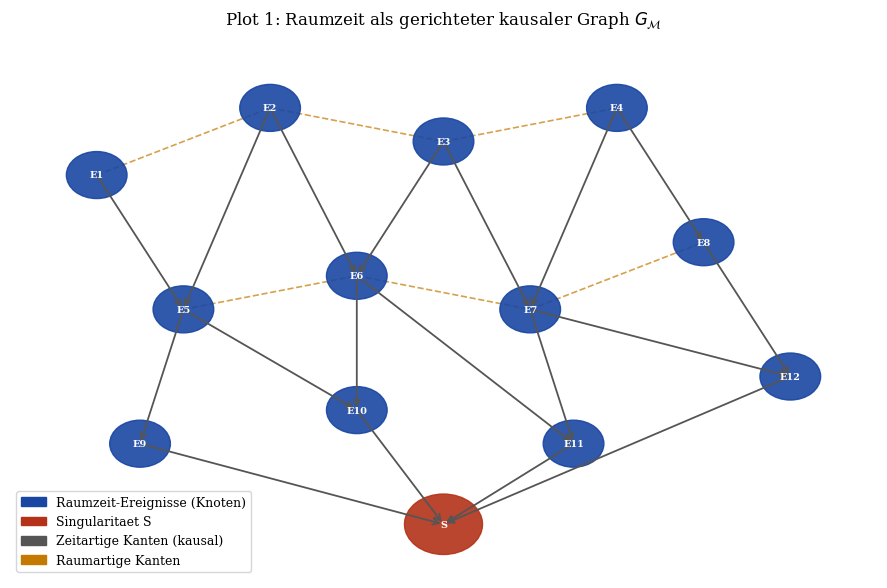

Write the Python code that produced this figure. (Note: this script raises an exception after producing the figure.)
#!/usr/bin/env python3
"""
Plots fuer: Quantengravitation als Subgraph-Isomorphismus-Problem
Stephan Epp, 2026
"""

import matplotlib
matplotlib.use('Agg')
import matplotlib.pyplot as plt
import matplotlib.patches as mpatches
import matplotlib.gridspec as gridspec
import numpy as np
from scipy.integrate import odeint

plt.rcParams.update({
    'font.family': 'serif',
    'font.size': 11,
    'axes.titlesize': 12,
    'axes.labelsize': 11,
    'figure.dpi': 150,
})

BLUE   = '#1946a2'
RED    = '#b43218'
GREEN  = '#1e6432'
ORANGE = '#c47a00'
PURPLE = '#6a1b9a'

# ─── Plot 1: Raumzeit-Graph ────────────────────────────────────────────────
fig, ax = plt.subplots(figsize=(9, 6))
ax.set_xlim(0, 10); ax.set_ylim(0, 8); ax.axis('off')

# Raumzeit-Knoten (Ereignisse)
events = {
    'E1': (1, 6), 'E2': (3, 7), 'E3': (5, 6.5), 'E4': (7, 7),
    'E5': (2, 4), 'E6': (4, 4.5), 'E7': (6, 4), 'E8': (8, 5),
    'E9': (1.5, 2), 'E10': (4, 2.5), 'E11': (6.5, 2), 'E12': (9, 3),
    'S':  (5, 0.8),
}
colors_e = {e: BLUE for e in events}
colors_e['S'] = RED

for name, (x, y) in events.items():
    r = 0.35 if name != 'S' else 0.45
    ax.add_patch(plt.Circle((x, y), r, color=colors_e[name], zorder=3, alpha=0.9))
    ax.text(x, y, name, ha='center', va='center', color='white', fontsize=7,
            fontweight='bold', zorder=4)

# Kausale Kanten (zeitartig)
causal = [
    ('E1','E5'),('E2','E5'),('E2','E6'),('E3','E6'),('E3','E7'),('E4','E7'),('E4','E8'),
    ('E5','E9'),('E5','E10'),('E6','E10'),('E6','E11'),('E7','E11'),('E7','E12'),('E8','E12'),
    ('E9','S'),('E10','S'),('E11','S'),('E12','S'),
]
for (a, b) in causal:
    x1, y1 = events[a]; x2, y2 = events[b]
    ax.annotate('', xy=(x2, y2), xytext=(x1, y1),
                arrowprops=dict(arrowstyle='->', color='#555', lw=1.3))

# Raumartige Kanten (gestrichelt)
spatial = [('E1','E2'),('E2','E3'),('E3','E4'),('E5','E6'),('E6','E7'),('E7','E8')]
for (a, b) in spatial:
    x1, y1 = events[a]; x2, y2 = events[b]
    ax.plot([x1, x2], [y1, y2], '--', color=ORANGE, lw=1.2, alpha=0.7)

legend_e = [
    mpatches.Patch(color=BLUE, label='Raumzeit-Ereignisse (Knoten)'),
    mpatches.Patch(color=RED, label='Singularitaet S'),
    mpatches.Patch(color='#555', label='Zeitartige Kanten (kausal)'),
    mpatches.Patch(color=ORANGE, label='Raumartige Kanten'),
]
ax.legend(handles=legend_e, loc='lower left', fontsize=9)
ax.set_title('Plot 1: Raumzeit als gerichteter kausaler Graph $G_{\\mathcal{M}}$', pad=12)
plt.tight_layout()
plt.savefig('/home/claude/qgrav/plot1_raumzeit_graph.pdf', bbox_inches='tight')
plt.close()
print("Plot 1 erstellt")

# ─── Plot 2: Quantengraph vs. klassische Raumzeit ─────────────────────────
fig, axes = plt.subplots(1, 2, figsize=(11, 5))

# Links: Klassische glatte Raumzeit
ax = axes[0]
ax.set_xlim(0, 6); ax.set_ylim(0, 6); ax.axis('off')
ax.set_title('Klassische Raumzeit $\\mathcal{M}$ (glatt)', fontsize=11)
theta = np.linspace(0, 2*np.pi, 100)
for r in [0.5, 1.0, 1.5, 2.0, 2.5]:
    ax.plot(3 + r*np.cos(theta), 3 + r*np.sin(theta), '-', color=BLUE, lw=0.8, alpha=0.5)
for ang in np.linspace(0, 2*np.pi, 8, endpoint=False):
    ax.annotate('', xy=(3 + 2.5*np.cos(ang), 3 + 2.5*np.sin(ang)),
                xytext=(3 + 0.5*np.cos(ang), 3 + 0.5*np.sin(ang)),
                arrowprops=dict(arrowstyle='->', color=BLUE, lw=1.0, alpha=0.6))
ax.text(3, 3, '$g_{\\mu\\nu}$', ha='center', va='center', fontsize=14, color=BLUE)

# Rechts: Quantengraph (diskrete Knoten)
ax = axes[1]
ax.set_xlim(0, 6); ax.set_ylim(0, 6); ax.axis('off')
ax.set_title('Quanten-Raumzeit $G_Q$ (diskret)', fontsize=11)
np.random.seed(7)
n_nodes = 18
xs = np.random.uniform(0.5, 5.5, n_nodes)
ys = np.random.uniform(0.5, 5.5, n_nodes)
for i in range(n_nodes):
    for j in range(i+1, n_nodes):
        d = np.sqrt((xs[i]-xs[j])**2 + (ys[i]-ys[j])**2)
        if d < 1.5:
            ax.plot([xs[i], xs[j]], [ys[i], ys[j]], '-', color=GREEN, lw=0.8, alpha=0.6)
for i in range(n_nodes):
    ax.add_patch(plt.Circle((xs[i], ys[i]), 0.18, color=RED, zorder=3))
ax.text(3, 0.2, r'Planck-Skala: $\ell_P \approx 1.6 \times 10^{-35}$ m',
        ha='center', fontsize=9, color=RED)

fig.suptitle('Plot 2: Klassische vs.\ diskrete Quanten-Raumzeit', fontsize=12)
plt.tight_layout()
plt.savefig('/home/claude/qgrav/plot2_klassisch_vs_quanten.pdf', bbox_inches='tight')
plt.close()
print("Plot 2 erstellt")

# ─── Plot 3: Signaturberechnung fuer Spin-Netzwerk ────────────────────────
fig, axes = plt.subplots(1, 2, figsize=(11, 5))

n = 6
np.random.seed(42)
A = np.random.randint(0, 2, (n, n)).astype(float)
A = np.tril(A, -1) + np.tril(A, -1).T  # symmetrisch
np.fill_diagonal(A, 0)
# Spin-Gewichte
W = A * np.random.choice([0.5, 1.0, 1.5, 2.0], size=(n, n))

im = axes[0].imshow(W, cmap='Blues', vmin=0)
axes[0].set_title('Spin-Netzwerk Adjazenzmatrix $A_S$\n(Gewichte = halbe Spin-Zahlen)')
axes[0].set_xlabel('Knoten $j$'); axes[0].set_ylabel('Knoten $i$')
for i in range(n):
    for j in range(n):
        if W[i, j] > 0:
            axes[0].text(j, i, f'{W[i,j]:.1f}', ha='center', va='center',
                         color='white' if W[i,j] > 1.5 else 'black', fontsize=9)
plt.colorbar(im, ax=axes[0], label='Spin-Gewicht $j_e$')

sigmas = [sum(int(A[i, j]) * (2**i) for i in range(n)) + j * (2**n) for j in range(n)]
axes[1].bar(range(n), sigmas, color=BLUE, edgecolor='white', linewidth=0.5)
axes[1].set_title('Signatursequenz $\\sigma^S$ des Spin-Netzwerks')
axes[1].set_xlabel('Knotenindex $j$')
axes[1].set_ylabel('Signaturwert $\\sigma_j$')
axes[1].set_xticks(range(n))
for i, v in enumerate(sigmas):
    axes[1].text(i, v + 0.5, str(int(v)), ha='center', va='bottom', fontsize=9, color=BLUE)
axes[1].grid(True, alpha=0.3, axis='y')

fig.suptitle('Plot 3: Signaturberechnung fuer Spin-Netzwerk-Graphen', fontsize=12)
plt.tight_layout()
plt.savefig('/home/claude/qgrav/plot3_spinnet_signaturen.pdf', bbox_inches='tight')
plt.close()
print("Plot 3 erstellt")

# ─── Plot 4: Planck-Skala und Subgraph-Hierarchie ─────────────────────────
fig, ax = plt.subplots(figsize=(10, 6))
ax.set_xlim(0, 12); ax.set_ylim(0, 10); ax.axis('off')

levels = [
    {'label': 'Kosmische Skala\n$G_{\\rm cosmos}$\n($\\sim 10^{26}$ m)', 'x': 6, 'y': 8.8, 'r': 1.1, 'c': BLUE},
    {'label': 'Galaktische Skala\n$G_{\\rm galaxy}$\n($\\sim 10^{21}$ m)', 'x': 6, 'y': 6.8, 'r': 0.9, 'c': BLUE},
    {'label': 'Schwarzes Loch\n$G_{\\rm BH}$\n($\\sim 10^{3}$ m)', 'x': 6, 'y': 5.0, 'r': 0.8, 'c': PURPLE},
    {'label': 'Nukleare Skala\n$G_{\\rm nuc}$\n($\\sim 10^{-15}$ m)', 'x': 6, 'y': 3.3, 'r': 0.75, 'c': RED},
    {'label': 'Planck-Skala\n$G_{\\rm Planck}$\n($\\sim 10^{-35}$ m)', 'x': 6, 'y': 1.5, 'r': 0.7, 'c': GREEN},
]
for l in levels:
    ax.add_patch(plt.Circle((l['x'], l['y']), l['r'], color=l['c'], zorder=3, alpha=0.9))
    ax.text(l['x'], l['y'], l['label'], ha='center', va='center',
            color='white', fontsize=8, fontweight='bold', zorder=4)

for i in range(len(levels)-1):
    x1, y1 = levels[i]['x'], levels[i]['y'] - levels[i]['r']
    x2, y2 = levels[i+1]['x'], levels[i+1]['y'] + levels[i+1]['r']
    ax.annotate('', xy=(x2, y2), xytext=(x1, y1),
                arrowprops=dict(arrowstyle='->', color='#888', lw=2.0))
    mid_y = (y1 + y2) / 2
    ax.text(7.5, mid_y, r'$\subseteq$', ha='center', va='center', fontsize=16, color='#888')

ax.set_title('Plot 4: Subgraph-Hierarchie der Raumzeit-Skalen\n'
             r'$G_{\rm Planck} \subseteq G_{\rm nuc} \subseteq G_{\rm BH} \subseteq G_{\rm galaxy} \subseteq G_{\rm cosmos}$',
             pad=12)
plt.tight_layout()
plt.savefig('/home/claude/qgrav/plot4_hierarchie_skalen.pdf', bbox_inches='tight')
plt.close()
print("Plot 4 erstellt")

# ─── Plot 5: Einstein-Gleichungen als Graphtransformation ────────────────
fig, axes = plt.subplots(1, 2, figsize=(11, 5))

ax = axes[0]
ax.set_xlim(-4, 4); ax.set_ylim(-4, 4)
ax.set_title('Vor Masse: flache Raumzeit $G_0$')
ax.set_xlabel('$x$'); ax.set_ylabel('$y$')
xs = np.linspace(-3.5, 3.5, 8)
ys = np.linspace(-3.5, 3.5, 8)
for x in xs:
    ax.axvline(x, color=BLUE, lw=0.6, alpha=0.5)
for y in ys:
    ax.axhline(y, color=BLUE, lw=0.6, alpha=0.5)
ax.grid(False)
ax.set_aspect('equal')

ax = axes[1]
ax.set_xlim(-4, 4); ax.set_ylim(-4, 4)
ax.set_title('Nach Masse: gekruemmte Raumzeit $G_M$')
ax.set_xlabel('$x$')
x_grid = np.linspace(-3.5, 3.5, 12)
y_grid = np.linspace(-3.5, 3.5, 12)
for x in x_grid:
    ys_curved = []
    for y in np.linspace(-3.5, 3.5, 100):
        r = np.sqrt(x**2 + y**2) + 0.1
        defl = 0.6 / r
        ys_curved.append(y)
    xc = [x + 0.5*np.sign(x)*(1/(np.sqrt(x**2+yy**2)+0.5)) for yy in ys_curved]
    ax.plot(xc, ys_curved, '-', color=GREEN, lw=0.7, alpha=0.6)
for y in y_grid:
    xs_curved = []
    for x in np.linspace(-3.5, 3.5, 100):
        r = np.sqrt(x**2 + y**2) + 0.1
        xs_curved.append(x)
    yc = [y + 0.5*np.sign(y)*(1/(np.sqrt(xx**2+y**2)+0.5)) for xx in xs_curved]
    ax.plot(np.linspace(-3.5, 3.5, 100), yc, '-', color=GREEN, lw=0.7, alpha=0.6)
ax.add_patch(plt.Circle((0, 0), 0.4, color=RED, zorder=5))
ax.text(0, 0, '$M$', ha='center', va='center', color='white', fontsize=10, fontweight='bold', zorder=6)
ax.set_aspect('equal')

fig.suptitle('Plot 5: Einstein-Gleichungen als Kantentransformation des Raumzeit-Graphen\n'
             r'$G_{\mu\nu} + \Lambda g_{\mu\nu} = \frac{8\pi G}{c^4} T_{\mu\nu}$', fontsize=12)
plt.tight_layout()
plt.savefig('/home/claude/qgrav/plot5_einstein_graph.pdf', bbox_inches='tight')
plt.close()
print("Plot 5 erstellt")

# ─── Plot 6: LCS-Matching Quantengraph vs. GR-Graph ───────────────────────
fig, axes = plt.subplots(1, 2, figsize=(11, 5))

sigma_Q = [5, 18, 36, 72, 144]  # Quantengravitations-Signaturen
sigma_G = [18, 5, 144, 36, 288, 72]  # GR-Signaturen (groesser)

m, n_s = len(sigma_Q), len(sigma_G)
dp = [[0]*(n_s+1) for _ in range(m+1)]
for i in range(1, m+1):
    for j in range(1, n_s+1):
        if sigma_Q[i-1] == sigma_G[j-1]:
            dp[i][j] = dp[i-1][j-1] + 1
        else:
            dp[i][j] = max(dp[i-1][j], dp[i][j-1])

dp_arr = np.array(dp)
im = axes[0].imshow(dp_arr, cmap='YlOrRd', aspect='auto')
axes[0].set_xticks(range(n_s+1))
axes[0].set_xticklabels(['-']+[str(x) for x in sigma_G], fontsize=7, rotation=45)
axes[0].set_yticks(range(m+1))
axes[0].set_yticklabels(['-']+[str(x) for x in sigma_Q], fontsize=8)
axes[0].set_xlabel('$\\sigma^{GR}$ (Allgemeine Relativitaet)')
axes[0].set_ylabel('$\\sigma^Q$ (Quantengravitation)')
axes[0].set_title('LCS-DP-Tabelle: QG $\\hookrightarrow$ GR')
for i in range(m+1):
    for j in range(n_s+1):
        axes[0].text(j, i, dp[i][j], ha='center', va='center',
                     color='white' if dp[i][j] > 2 else 'black', fontsize=8)
plt.colorbar(im, ax=axes[0], label='LCS-Laenge')

lcs_vals = [dp[m][j] for j in range(n_s+1)]
axes[1].plot(range(n_s+1), lcs_vals, 'o-', color=BLUE, lw=2, markersize=6)
axes[1].axhline(y=2, color=RED, ls='--', label='Schwellenwert (LCS $\\geq 2$)')
axes[1].fill_between(range(n_s+1), lcs_vals, 2,
                     where=[v >= 2 for v in lcs_vals], alpha=0.2, color=GREEN,
                     label='Subgraph $G_Q \\subseteq G_{GR}$ erkannt')
axes[1].set_xlabel('Position in $\\sigma^{GR}$')
axes[1].set_ylabel('LCS-Laenge')
axes[1].set_title('LCS-Verlauf und Einbettungsnachweis')
axes[1].legend(fontsize=9); axes[1].grid(True, alpha=0.3)

fig.suptitle('Plot 6: LCS-basierter Nachweis $G_Q \\subseteq G_{GR}$', fontsize=12)
plt.tight_layout()
plt.savefig('/home/claude/qgrav/plot6_lcs_qg_gr.pdf', bbox_inches='tight')
plt.close()
print("Plot 6 erstellt")

# ─── Plot 7: Schwarzes Loch als Subgraph ──────────────────────────────────
fig, ax = plt.subplots(figsize=(9, 7))
ax.set_xlim(0, 10); ax.set_ylim(0, 10); ax.axis('off')

# Aeussere Raumzeit
theta = np.linspace(0, 2*np.pi, 100)
for r in [4.5, 3.8, 3.2]:
    ax.plot(5 + r*np.cos(theta), 5 + r*np.sin(theta), '-', color=BLUE, lw=0.7, alpha=0.4)

# Ereignishorizont
ax.add_patch(plt.Circle((5, 5), 2.5, color='black', zorder=4, alpha=0.85))
ax.add_patch(plt.Circle((5, 5), 2.5, color='black', zorder=4))
ax.text(5, 5, 'Singularitaet\n$G_S$', ha='center', va='center',
        color='white', fontsize=10, fontweight='bold', zorder=6)

# Ereignishorizont-Ring
ax.add_patch(plt.Circle((5, 5), 2.5, fill=False, edgecolor=RED, lw=2.5, zorder=5))
ax.text(5, 2.3, 'Ereignishorizont\n$r_S = 2GM/c^2$', ha='center', va='top',
        fontsize=9, color=RED, zorder=6)

# Subgraph-Knoten auf dem Horizont
n_h = 8
for k in range(n_h):
    ang = 2*np.pi * k / n_h
    xk = 5 + 2.5*np.cos(ang)
    yk = 5 + 2.5*np.sin(ang)
    ax.add_patch(plt.Circle((xk, yk), 0.25, color=ORANGE, zorder=7))

# Einfallendes Material
for ang in [np.pi/6, np.pi/3, 2*np.pi/3]:
    x_start = 5 + 4.3*np.cos(ang)
    y_start = 5 + 4.3*np.sin(ang)
    x_end = 5 + 2.6*np.cos(ang)
    y_end = 5 + 2.6*np.sin(ang)
    ax.annotate('', xy=(x_end, y_end), xytext=(x_start, y_start),
                arrowprops=dict(arrowstyle='->', color=GREEN, lw=2.0))
    ax.add_patch(plt.Circle((x_start, y_start), 0.2, color=GREEN, zorder=5))

# Hawking-Strahlung
for ang in [np.pi + np.pi/6, np.pi + np.pi/3, np.pi + 2*np.pi/3]:
    x_start = 5 + 2.8*np.cos(ang)
    y_start = 5 + 2.8*np.sin(ang)
    x_end = 5 + 4.3*np.cos(ang)
    y_end = 5 + 4.3*np.sin(ang)
    ax.annotate('', xy=(x_end, y_end), xytext=(x_start, y_start),
                arrowprops=dict(arrowstyle='->', color=PURPLE, lw=1.5, linestyle='dashed'))

legend_bh = [
    mpatches.Patch(color='black', label='Schwarzes Loch $G_{BH} \\subseteq G_T$'),
    mpatches.Patch(color=RED, label='Ereignishorizont'),
    mpatches.Patch(color=ORANGE, label='Subgraph-Knoten auf Horizont'),
    mpatches.Patch(color=GREEN, label='Einfallendes Material'),
    mpatches.Patch(color=PURPLE, label='Hawking-Strahlung'),
]
ax.legend(handles=legend_bh, loc='lower left', fontsize=9)
ax.set_title('Plot 7: Schwarzes Loch als Subgraph $G_{BH} \\subseteq G_{\\mathcal{M}}$\n'
             'Subgraph Algorithmus erkennt Ereignishorizont in $O(n^3)$', pad=12)
plt.tight_layout()
plt.savefig('/home/claude/qgrav/plot7_schwarzes_loch.pdf', bbox_inches='tight')
plt.close()
print("Plot 7 erstellt")

# ─── Plot 8: Komplexitaetsvergleich QG-Algorithmen ───────────────────────
fig, axes = plt.subplots(1, 2, figsize=(11, 5))
import math

ns = np.arange(2, 20)
naive_perm = np.array([math.factorial(n) * n**2 if n <= 13 else float('inf') for n in ns], dtype=float)
subgraph_  = ns**3
pathintegral = 2.0**(2*ns)  # Pfadintegral: exponentiell in Metrikfreiheitsgraden
lqg_coarse = ns**4          # Loop-QG Groebung: O(n^4)

ax1 = axes[0]
mask = naive_perm < 1e16
ax1.semilogy(ns[mask], naive_perm[mask], 's--', color=RED, label='Naiv $O(n!\\cdot n^2)$', lw=2)
ax1.semilogy(ns, subgraph_, 'o-', color=BLUE, label='Subgraph $O(n^3)$', lw=2)
ax1.semilogy(ns[:12], pathintegral[:12], '^-.', color=ORANGE, label='Pfadintegral $O(2^{2n})$', lw=2)
ax1.semilogy(ns, lqg_coarse, 'D:', color=GREEN, label='Loop-QG Groebung $O(n^4)$', lw=2)
ax1.set_xlabel('Graphgroesse $n$ (Raumzeit-Knoten)')
ax1.set_ylabel('Operationen (log)')
ax1.set_title('Komplexitaetsvergleich QG-Ansaetze')
ax1.legend(fontsize=8); ax1.grid(True, alpha=0.3)

ax2 = axes[1]
ns2 = np.arange(2, 50)
ax2.loglog(ns2, ns2**3, 'o-', color=BLUE, label='Subgraph $O(n^3)$', lw=2)
ax2.loglog(ns2, ns2**4, 'D--', color=GREEN, label='$O(n^4)$', lw=1.8)
ax2.loglog(ns2, ns2**6, 's-.', color=ORANGE, label='$O(n^6)$ (Graviton-Streuung)', lw=1.8)
ax2.set_xlabel('Graphgroesse $n$ (log)')
ax2.set_ylabel('Laufzeit (log)')
ax2.set_title('Skalierung fuer grosse QG-Graphen')
ax2.legend(fontsize=8); ax2.grid(True, alpha=0.3, which='both')

fig.suptitle('Plot 8: Komplexitaetsanalyse des Subgraph Algorithmus fuer Quantengravitation', fontsize=11)
plt.tight_layout()
plt.savefig('/home/claude/qgrav/plot8_komplexitaet_qg.pdf', bbox_inches='tight')
plt.close()
print("Plot 8 erstellt")

# ─── Plot 9: Spin-Schaum Entwicklung ─────────────────────────────────────
fig, axes = plt.subplots(1, 3, figsize=(13, 5))

for idx, (ax, label, n_nodes, seed) in enumerate(zip(
    axes,
    ['$t_0$: Initial-Netzwerk', '$t_1$: Nach Koales.', '$t_2$: Verfeinert'],
    [5, 8, 12],
    [1, 2, 3]
)):
    ax.set_xlim(0, 6); ax.set_ylim(0, 6); ax.axis('off')
    ax.set_title(label, fontsize=10)
    np.random.seed(seed * 10)
    xs = np.random.uniform(0.5, 5.5, n_nodes)
    ys = np.random.uniform(0.5, 5.5, n_nodes)
    for i in range(n_nodes):
        for j in range(i+1, n_nodes):
            d = np.sqrt((xs[i]-xs[j])**2 + (ys[i]-ys[j])**2)
            if d < 2.2:
                ax.plot([xs[i], xs[j]], [ys[i], ys[j]], '-', color=BLUE, lw=1.0, alpha=0.5)
    for i in range(n_nodes):
        ax.add_patch(plt.Circle((xs[i], ys[i]), 0.22, color=RED, zorder=3))
        ax.text(xs[i], ys[i], str(i+1), ha='center', va='center',
                color='white', fontsize=7, zorder=4)
    ax.text(3, 0.1, f'$|V|={n_nodes}$, Subgraph-Check in $O({n_nodes}^3)$={n_nodes**3}',
            ha='center', fontsize=8, color='#444')

fig.suptitle('Plot 9: Spin-Schaum-Entwicklung als dynamische Subgraph-Sequenz\n'
             r'$G_Q^{(t_0)} \hookrightarrow G_Q^{(t_1)} \hookrightarrow G_Q^{(t_2)}$', fontsize=12)
plt.tight_layout()
plt.savefig('/home/claude/qgrav/plot9_spin_schaum.pdf', bbox_inches='tight')
plt.close()
print("Plot 9 erstellt")

# ─── Plot 10: Empirische Laufzeit ─────────────────────────────────────────
import time, random

def compute_signatures(A):
    n = len(A)
    return [sum(A[i][j] * (2**i) for i in range(n)) + j * (2**n) for j in range(n)]

def lcs_len(a, b):
    m, n = len(a), len(b)
    dp = [[0]*(n+1) for _ in range(m+1)]
    for i in range(1, m+1):
        for j in range(1, n+1):
            dp[i][j] = dp[i-1][j-1]+1 if a[i-1]==b[j-1] else max(dp[i-1][j], dp[i][j-1])
    return dp[m][n]

def subgraph_time(n, reps=3):
    times = []
    for _ in range(reps):
        A = [[random.randint(0,1) for _ in range(n)] for _ in range(n)]
        B = [[random.randint(0,1) for _ in range(n)] for _ in range(n)]
        t0 = time.time()
        sa = compute_signatures(A)
        sb = compute_signatures(B)
        for r in range(n):
            lcs_len(sa, sb[r:]+sb[:r])
        times.append(time.time()-t0)
    return np.mean(times)

sizes = [3, 4, 5, 6, 7, 8, 9, 10]
measured = [subgraph_time(n) for n in sizes]
theoretical = [s**3 * 8e-8 for s in sizes]

fig, axes = plt.subplots(1, 2, figsize=(11, 5))
axes[0].plot(sizes, measured, 'o-', color=BLUE, lw=2, markersize=7, label='Gemessen')
axes[0].plot(sizes, theoretical, 's--', color=RED, lw=2, markersize=5, label='$c \\cdot n^3$ (theoretisch)')
axes[0].set_xlabel('Anzahl Raumzeit-Knoten $n$')
axes[0].set_ylabel('Laufzeit (Sekunden)')
axes[0].set_title('Empirische Laufzeit auf QG-Graphen')
axes[0].legend(fontsize=9); axes[0].grid(True, alpha=0.3)

axes[1].loglog(sizes, measured, 'o-', color=BLUE, lw=2, markersize=7, label='Gemessen')
axes[1].loglog(sizes, [s**3*8e-8 for s in sizes], 's--', color=RED, lw=2, label='$O(n^3)$')
axes[1].loglog(sizes, [s**2*5e-7 for s in sizes], '^-.', color=GREEN, lw=2, label='$O(n^2)$')
axes[1].set_xlabel('$n$ (log)')
axes[1].set_ylabel('Laufzeit (log)')
axes[1].set_title('Log-Log: Bestaetigung der $O(n^3)$-Schranke')
axes[1].legend(fontsize=9); axes[1].grid(True, alpha=0.3, which='both')

fig.suptitle('Plot 10: Empirische Laufzeitmessung fuer Quantengravitations-Graphen', fontsize=12)
plt.tight_layout()
plt.savefig('/home/claude/qgrav/plot10_laufzeit_empirisch.pdf', bbox_inches='tight')
plt.close()
print("Plot 10 erstellt")
print("\nAlle 10 Plots erfolgreich erstellt!")
